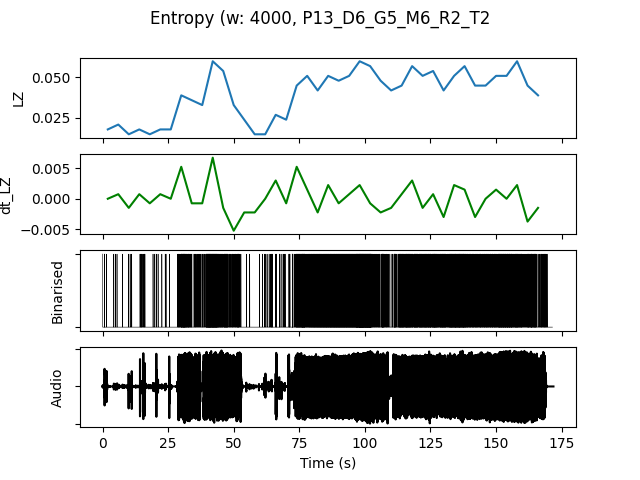

The table this chart was drawn from, first rows:
, t0, LZ, dt_LZ, IOI, nCounts
0.0, 0.0, 0.01795, 0.0, 4000, 4
4.0, 4.0, 0.02094, 0.0007479, 4000, 4
8.0, 8.0, 0.01496, -0.001496, 5333, 3
12.0, 12.0, 0.01795, 0.0007479, 2286, 7
16.0, 16.0, 0.01496, -0.0007479, 5333, 3
20.0, 20.0, 0.01795, 0.0007479, 4000, 4
24.0, 24.0, 0.01795, 0.0, 8000, 2
28.0, 28.0, 0.03889, 0.005235, 666.7, 24
32.0, 32.0, 0.0359, -0.0007479, 1000, 16
36.0, 36.0, 0.03291, -0.0007479, 1231, 13
40.0, 40.0, 0.05983, 0.006731, 400.0, 40
44.0, 44.0, 0.05385, -0.001496, 640.0, 25
48.0, 48.0, 0.03291, -0.005235, 1067, 15
52.0, 52.0, 0.02393, -0.002244, 4000, 4
56.0, 56.0, 0.01496, -0.002244, 8000, 2
60.0, 60.0, 0.01496, 0.0, 3200, 5
64.0, 64.0, 0.02692, 0.002991, 1600, 10
68.0, 68.0, 0.02393, -0.0007479, 2286, 7
72.0, 72.0, 0.04487, 0.005235, 727.3, 22
76.0, 76.0, 0.05085, 0.001496, 551.7, 29
80.0, 80.0, 0.04188, -0.002244, 571.4, 28
84.0, 84.0, 0.05085, 0.002244, 533.3, 30
88.0, 88.0, 0.04786, -0.0007479, 500.0, 32
92.0, 92.0, 0.05085, 0.0007479, 500.0, 32
96.0, 96.0, 0.05983, 0.002244, 355.6, 45
100.0, 100.0, 0.05684, -0.0007479, 432.4, 37
104.0, 104.0, 0.04786, -0.002244, 842.1, 19
108.0, 108.0, 0.04188, -0.001496, 1143, 14
112.0, 112.0, 0.04487, 0.0007479, 695.7, 23
116.0, 116.0, 0.05684, 0.002991, 551.7, 29
120.0, 120.0, 0.05085, -0.001496, 592.6, 27
124.0, 124.0, 0.05385, 0.0007479, 533.3, 30
128.0, 128.0, 0.04188, -0.002991, 666.7, 24
132.0, 132.0, 0.05085, 0.002244, 516.1, 31
136.0, 136.0, 0.05684, 0.001496, 551.7, 29
140.0, 140.0, 0.04487, -0.002991, 842.1, 19
144.0, 144.0, 0.04487, 0.0, 800.0, 20
148.0, 148.0, 0.05085, 0.001496, 695.7, 23
152.0, 152.0, 0.05085, 0.0, 533.3, 30
156.0, 156.0, 0.05983, 0.002244, 615.4, 26
160.0, 160.0, 0.04487, -0.003739, 842.1, 19
164.0, 164.0, 0.03889, -0.001496, 1000, 16
